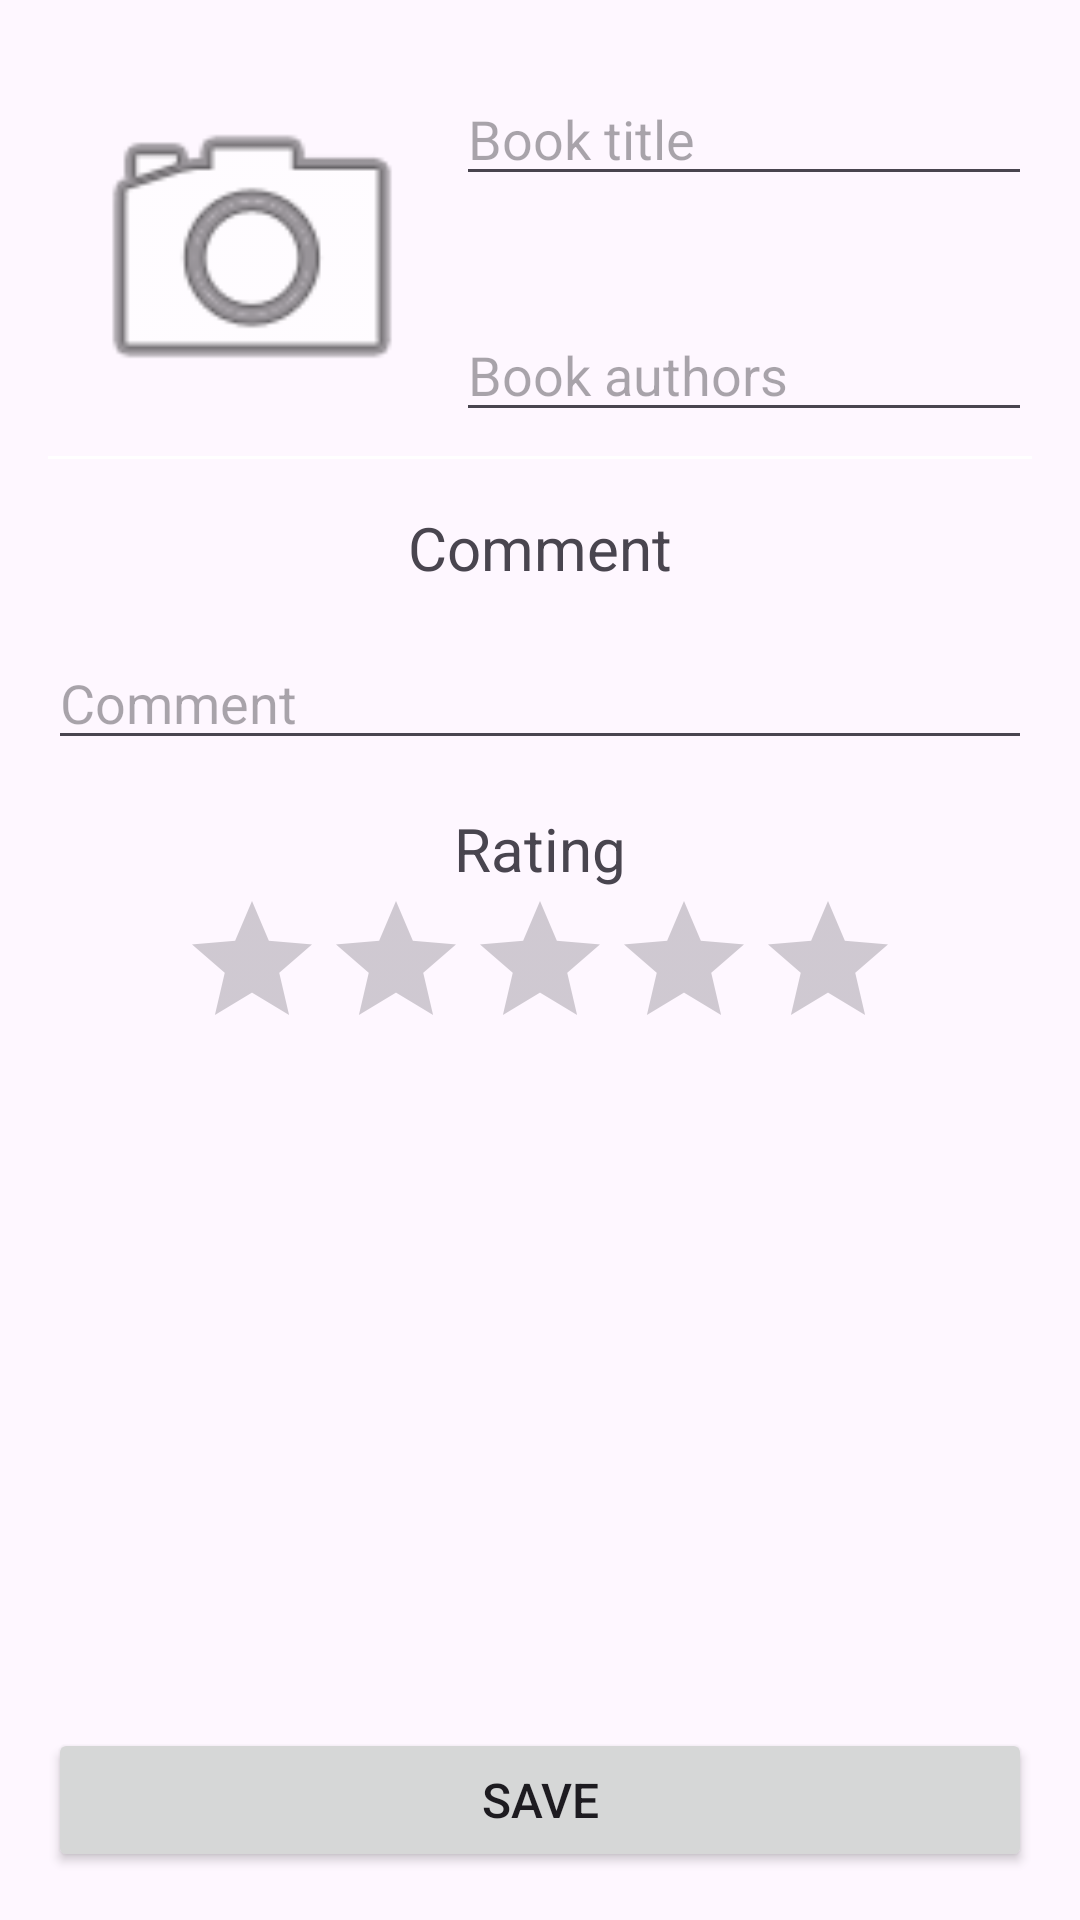

Here is an Android app screen rendered from its layout file. Give the layout XML and the strings, colors and styles it references.
<!-- AndroidManifest.xml: application theme Theme.Desapp05 -->
<!-- res/layout/activity_main.xml -->
<?xml version="1.0" encoding="utf-8"?>
<layout xmlns:android="http://schemas.android.com/apk/res/android"
    xmlns:app="http://schemas.android.com/apk/res-auto"
    xmlns:tools="http://schemas.android.com/tools">

    <data>

    </data>

    <RelativeLayout
        android:layout_width="match_parent"
        android:layout_height="match_parent"
        android:padding="16dp"
        tools:context=".MainActivity">

        <ImageView
            android:id="@+id/book_image"
            android:layout_width="120dp"
            android:layout_height="120dp"
            android:layout_marginStart="8dp"
            android:layout_marginTop="8dp"
            android:layout_marginEnd="8dp"
            android:layout_marginBottom="8dp"
            android:src="@android:drawable/ic_menu_camera" />

        <EditText
            android:id="@+id/book_title"
            android:layout_width="match_parent"
            android:layout_height="wrap_content"
            android:layout_alignTop="@id/book_image"
            android:layout_toEndOf="@+id/book_image"
            android:hint="@string/book_title_label" />

        <EditText
            android:id="@+id/book_authors"
            android:layout_width="match_parent"
            android:layout_height="wrap_content"
            android:hint="@string/book_authors_label"
            android:layout_toEndOf="@+id/book_image"
            android:layout_alignBottom="@id/book_image"
            android:layout_marginTop="16dp"
            />

        <View
            android:id="@+id/divider"
            android:layout_width="match_parent"
            android:layout_height="1dp"
            android:layout_below="@id/book_image"
            android:background="@color/design_default_color_background"
            />

        <TextView
            android:id="@+id/comment_label"
            android:layout_width="match_parent"
            android:layout_height="wrap_content"
            android:layout_below="@id/divider"
            android:layout_marginTop="16dp"
            android:gravity="center"
            android:text="@string/comment_label"
            android:textSize="20sp" />

        <EditText
            android:id="@+id/book_comment"
            android:layout_width="match_parent"
            android:layout_height="wrap_content"
            android:hint="@string/comment_label"
            android:layout_below="@id/comment_label"
            android:layout_marginTop="16dp"
            />

        <TextView
            android:id="@+id/rating_label"
            android:layout_width="match_parent"
            android:layout_height="wrap_content"
            android:layout_below="@id/book_comment"
            android:layout_marginTop="16dp"
            android:gravity="center"
            android:text="@string/rating_label"
            android:textSize="20sp" />

        <RatingBar
            android:id="@+id/rating_book"
            android:layout_centerHorizontal="true"
            android:layout_width="wrap_content"
            android:layout_height="wrap_content"
            android:layout_below="@id/rating_label"
            android:progressTint="@color/yellow"
            />

        <Button
            android:id="@+id/save_btn"
            android:layout_width="match_parent"
            android:layout_height="wrap_content"
            android:layout_alignParentBottom="true"
            android:textSize="16dp"
            android:text="@string/save_btn" />

    </RelativeLayout>
</layout>
<!-- resources referenced by this layout -->
<resources>
  <color name="yellow">#FFEE54</color>
  <string name="book_authors_label">Book authors</string>
  <string name="book_title_label">Book title</string>
  <string name="comment_label">Comment</string>
  <string name="rating_label">Rating</string>
  <string name="save_btn">Save</string>
  <style name="Theme.Desapp05" parent="Base.Theme.Desapp05" />
  <style name="Base.Theme.Desapp05" parent="Theme.Material3.DayNight.NoActionBar">
          
          
      </style>
</resources>
